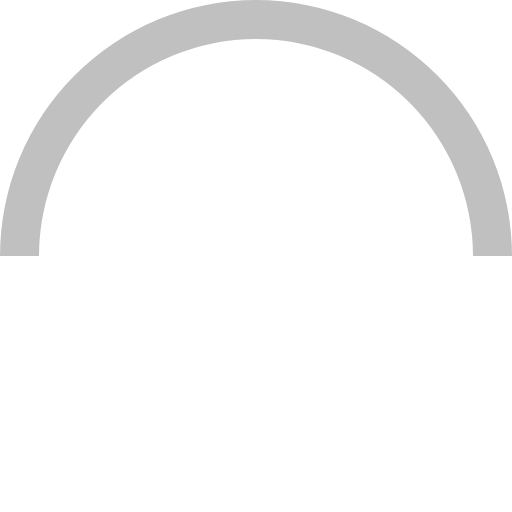
t = 0.00 s
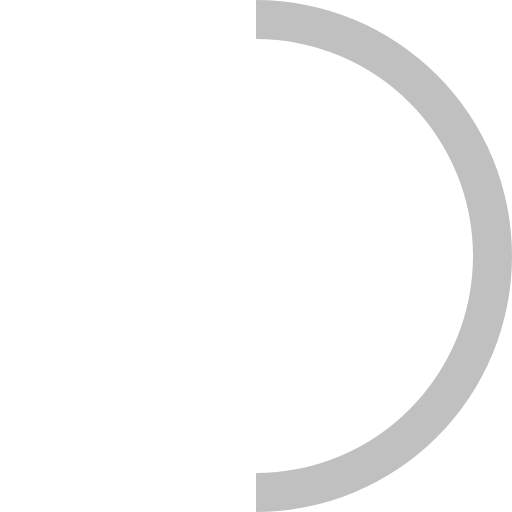
t = 0.45 s
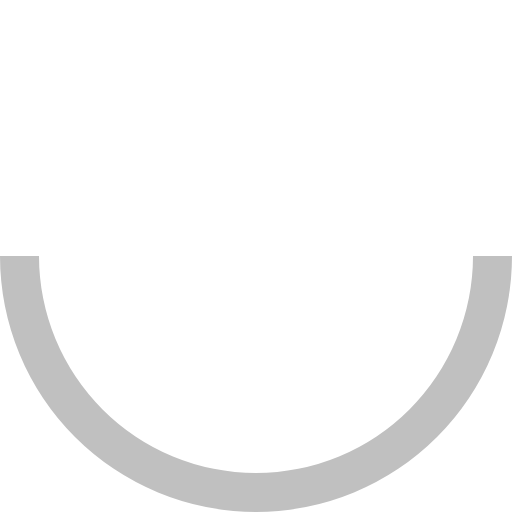
t = 0.90 s
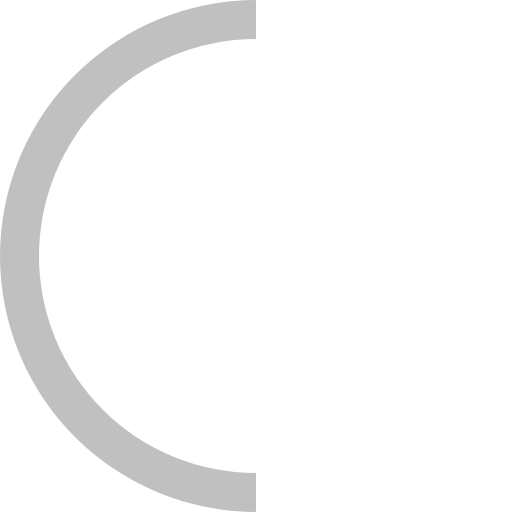
t = 1.35 s

The animated SVG that drew these frames (rendered in a browser with its animation timeline set to each time). Animation: 1 SMIL element (animateTransform=1); one cycle of 1.80 s, repeats indefinitely.

<svg xmlns:svg="http://www.w3.org/2000/svg" xmlns="http://www.w3.org/2000/svg" xmlns:xlink="http://www.w3.org/1999/xlink" version="1.0" width="64" height="64" viewBox="0 0 128 128"><rect width="100%" height="100%" fill="transparent"/><g><path d="M64 9.75A54.25 54.25 0 009.75 64H0a64 64 0 01128 0h-9.75A54.25 54.25 0 0064 9.75z" fill="silver"/><animateTransform attributeName="transform" type="rotate" from="0 64 64" to="360 64 64" dur="1800ms" repeatCount="indefinite"/></g></svg>
